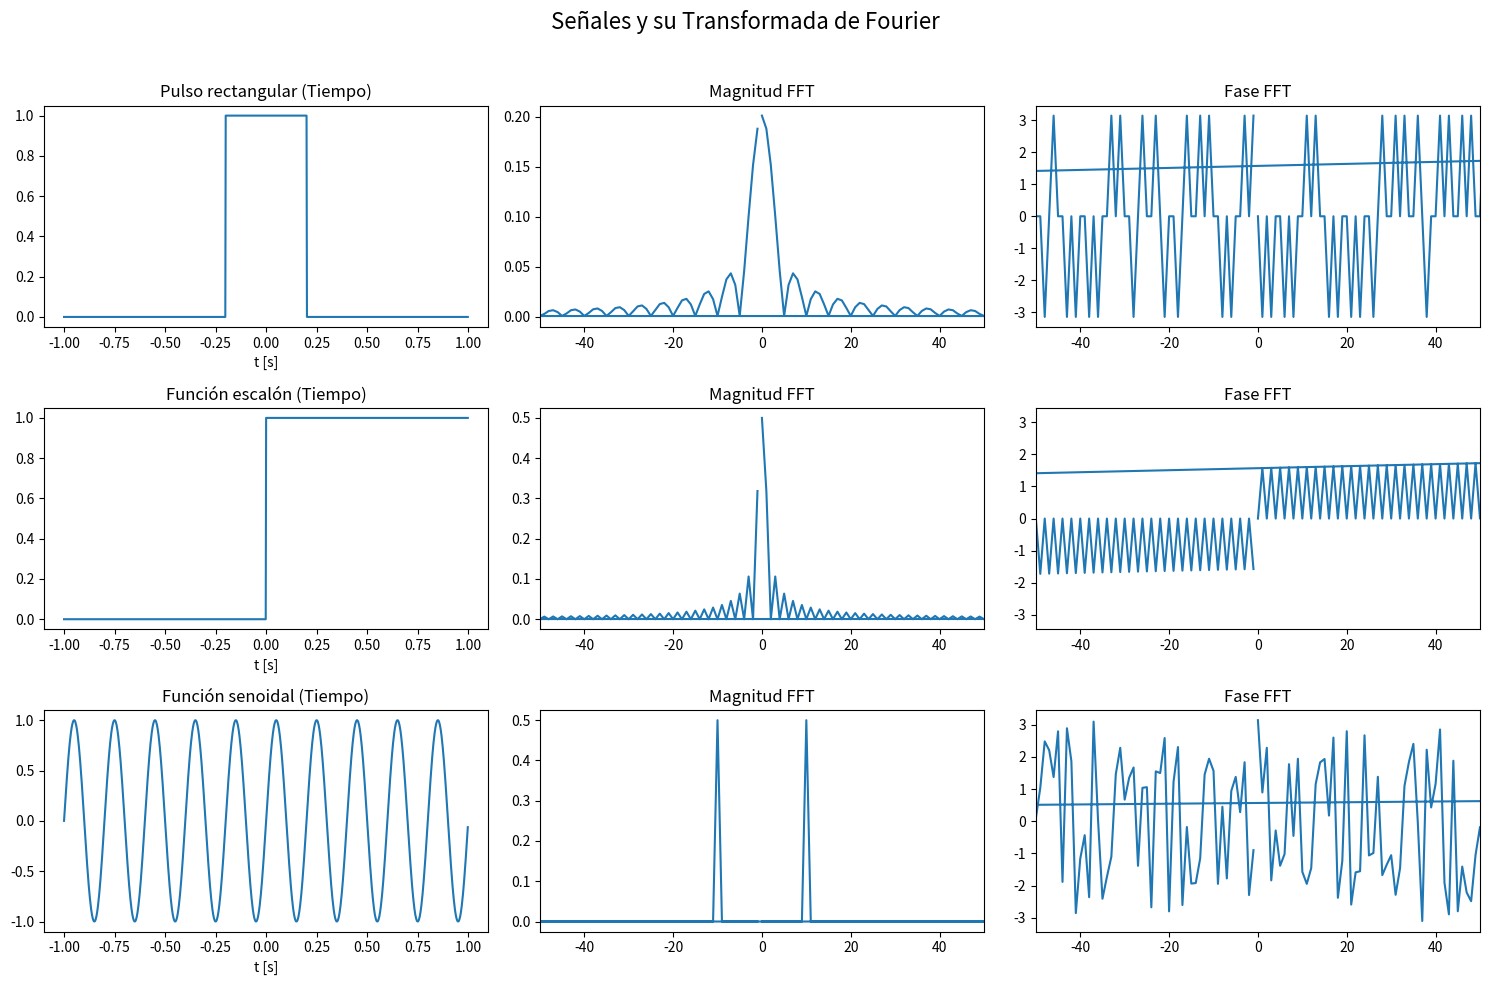

Source code (Python):
import numpy as np
import matplotlib.pyplot as plt

# Parámetros comunes
t = np.linspace(-1, 1, 1000, endpoint=False)
fs = 1000
N = len(t)

# Lista para las señales
signals = [
    ("Pulso rectangular", np.where((t >= -0.2) & (t <= 0.2), 1.0, 0.0)),
    ("Función escalón", np.where(t >= 0, 1.0, 0.0)),
    ("Función senoidal", np.sin(2 * np.pi * 5 * t)),
]

fig, axes = plt.subplots(len(signals), 3, figsize=(15, 10))
fig.suptitle("Señales y su Transformada de Fourier", fontsize=16)

for i, (title, signal) in enumerate(signals):
    # FFT
    fft_vals = np.fft.fft(signal)
    fft_freqs = np.fft.fftfreq(N, 1/fs)
    magnitude = np.abs(fft_vals) / N
    phase = np.angle(fft_vals)

    # Dominio del tiempo
    axes[i, 0].plot(t, signal)
    axes[i, 0].set_title(f"{title} (Tiempo)")
    axes[i, 0].set_xlabel("t [s]")

    # Magnitud
    axes[i, 1].plot(fft_freqs, magnitude)
    axes[i, 1].set_title("Magnitud FFT")
    axes[i, 1].set_xlim(-50, 50)

    # Fase
    axes[i, 2].plot(fft_freqs, phase)
    axes[i, 2].set_title("Fase FFT")
    axes[i, 2].set_xlim(-50, 50)

plt.tight_layout(rect=[0, 0, 1, 0.96])
plt.show()
